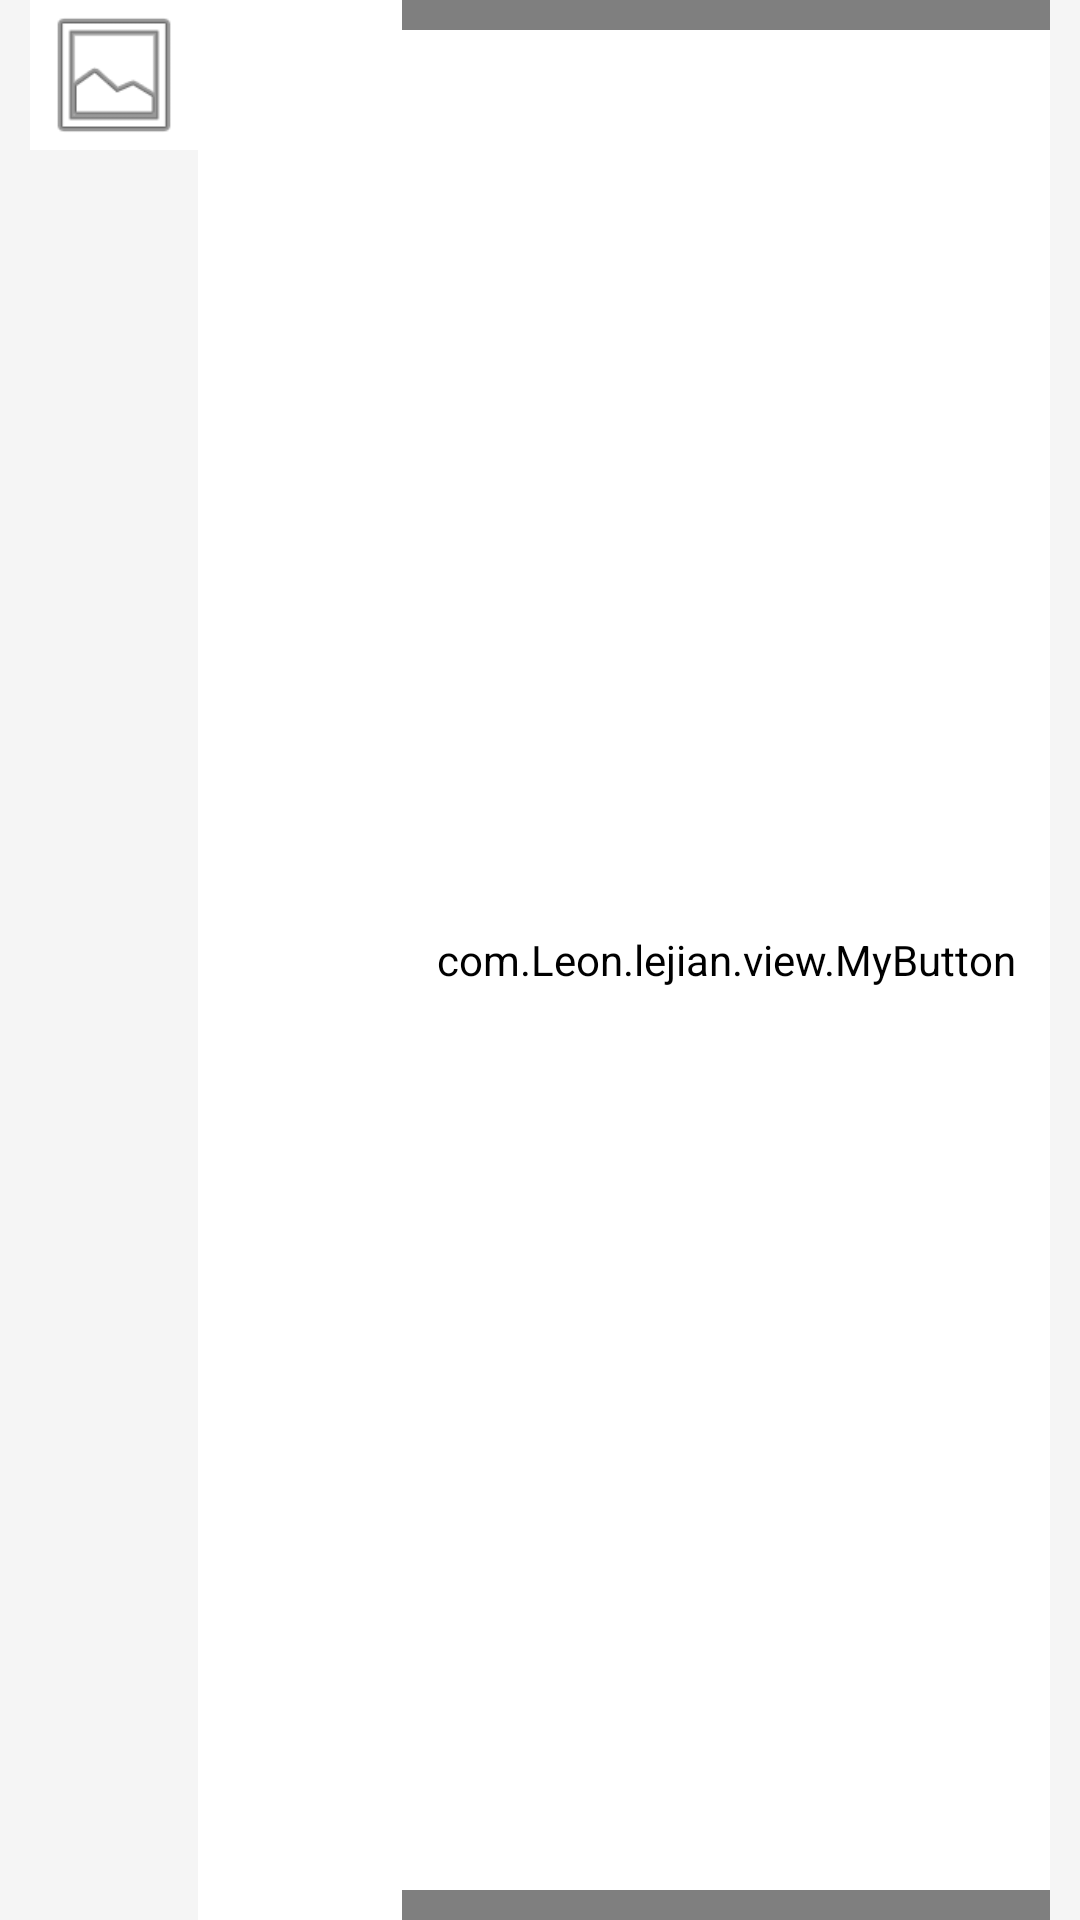

Produce the Android XML layout that renders to this screen, including the resource entries it uses.
<!-- AndroidManifest.xml: application theme AppBaseTheme -->
<!-- res/layout/add_friend_listview_item.xml -->
<?xml version="1.0" encoding="utf-8"?>
<LinearLayout xmlns:android="http://schemas.android.com/apk/res/android"
    android:layout_width="match_parent"
    android:descendantFocusability="blocksDescendants"
    android:layout_height="@dimen/common_height"
    android:background="@color/white_smoke"
    android:orientation="horizontal" >

    <ImageView
        android:id="@+id/add_friend_pic"
         android:layout_marginLeft="10dp"
        android:layout_weight="1"
        android:layout_width="100px"
        android:layout_height="@dimen/common_height"
        android:src="@android:drawable/ic_menu_gallery" />

    <TextView
        android:gravity="center_vertical"
        android:id="@+id/add_friend_name"
        android:layout_width="wrap_content"
        android:layout_height="match_parent"
        android:layout_weight="3"
        android:text="@null" />

    <com.Leon.lejian.view.MyButton
        android:background="@drawable/wechat_button_green"
        android:id="@+id/add_agreeBtn"
        android:layout_marginRight="10dp"
        android:layout_weight="1"
        android:focusable="false"
        android:clickable="true"
        android:layout_width="wrap_content"
        android:layout_height="match_parent"
        android:text="@string/agree"></com.Leon.lejian.view.MyButton>

</LinearLayout>
<!-- resources referenced by this layout -->
<resources>
  <color name="white_smoke">#F5F5F5</color>
  <dimen name="common_height">50dp</dimen>
  <!-- drawable wechat_button_green (drawable-mdpi) -->
  <?xml version="1.0" encoding="utf-8"?>
  <shape xmlns:android="http://schemas.android.com/apk/res/android"
      android:shape="rectangle" >
  
      
      <solid android:color="#62b900" />
      
      
      <corners android:radius="5dip" />
  
      
      <padding
          android:bottom="10dp"
          android:left="10dp"
          android:right="10dp"
          android:top="10dp" />
  
  </shape>
  <string name="agree">确认</string>
  <style name="AppBaseTheme" parent="android:Theme.Holo.Light.DarkActionBar">  
          <item name="android:actionBarStyle">@style/WeChatActionBar</item>  
          <item name="android:itemBackground">@drawable/actionbar_bg_selector</item>  
          <item name="android:actionBarItemBackground">@drawable/actionbar_bg_selector</item>  
          <item name="android:itemTextAppearance">@style/WeChatActionBarOverflow</item>  
          <item name="android:actionOverflowButtonStyle">@style/WeChatActionButtonOverflow</item>  
          <item name="android:background">@color/white</item>
      </style>
  <style name="WeChatActionBar" parent="@android:style/Widget.Holo.ActionBar">  
          <item name="android:background">#303537</item>  
          <item name="android:titleTextStyle">@style/WeChatActionBarTitleText</item>  
      </style>
  <style name="WeChatActionBarOverflow" parent="@android:style/Widget.ActionButton.Overflow">  
          <item name="android:textSize">16sp</item>  
      </style>
  <style name="WeChatActionButtonOverflow" parent="android:style/Widget.Holo.ActionButton.Overflow">  
          <item name="android:src">@drawable/actionbar_more_icon</item>  
      </style>
  <color name="white">#FFFFFF</color>
  <style name="WeChatActionBarTitleText" parent="@android:style/TextAppearance.Holo.Widget.ActionBar.Title">  
          <item name="android:textColor">#cfcfcf</item>  
          <item name="android:textSize">17sp</item>  
      </style>
</resources>
